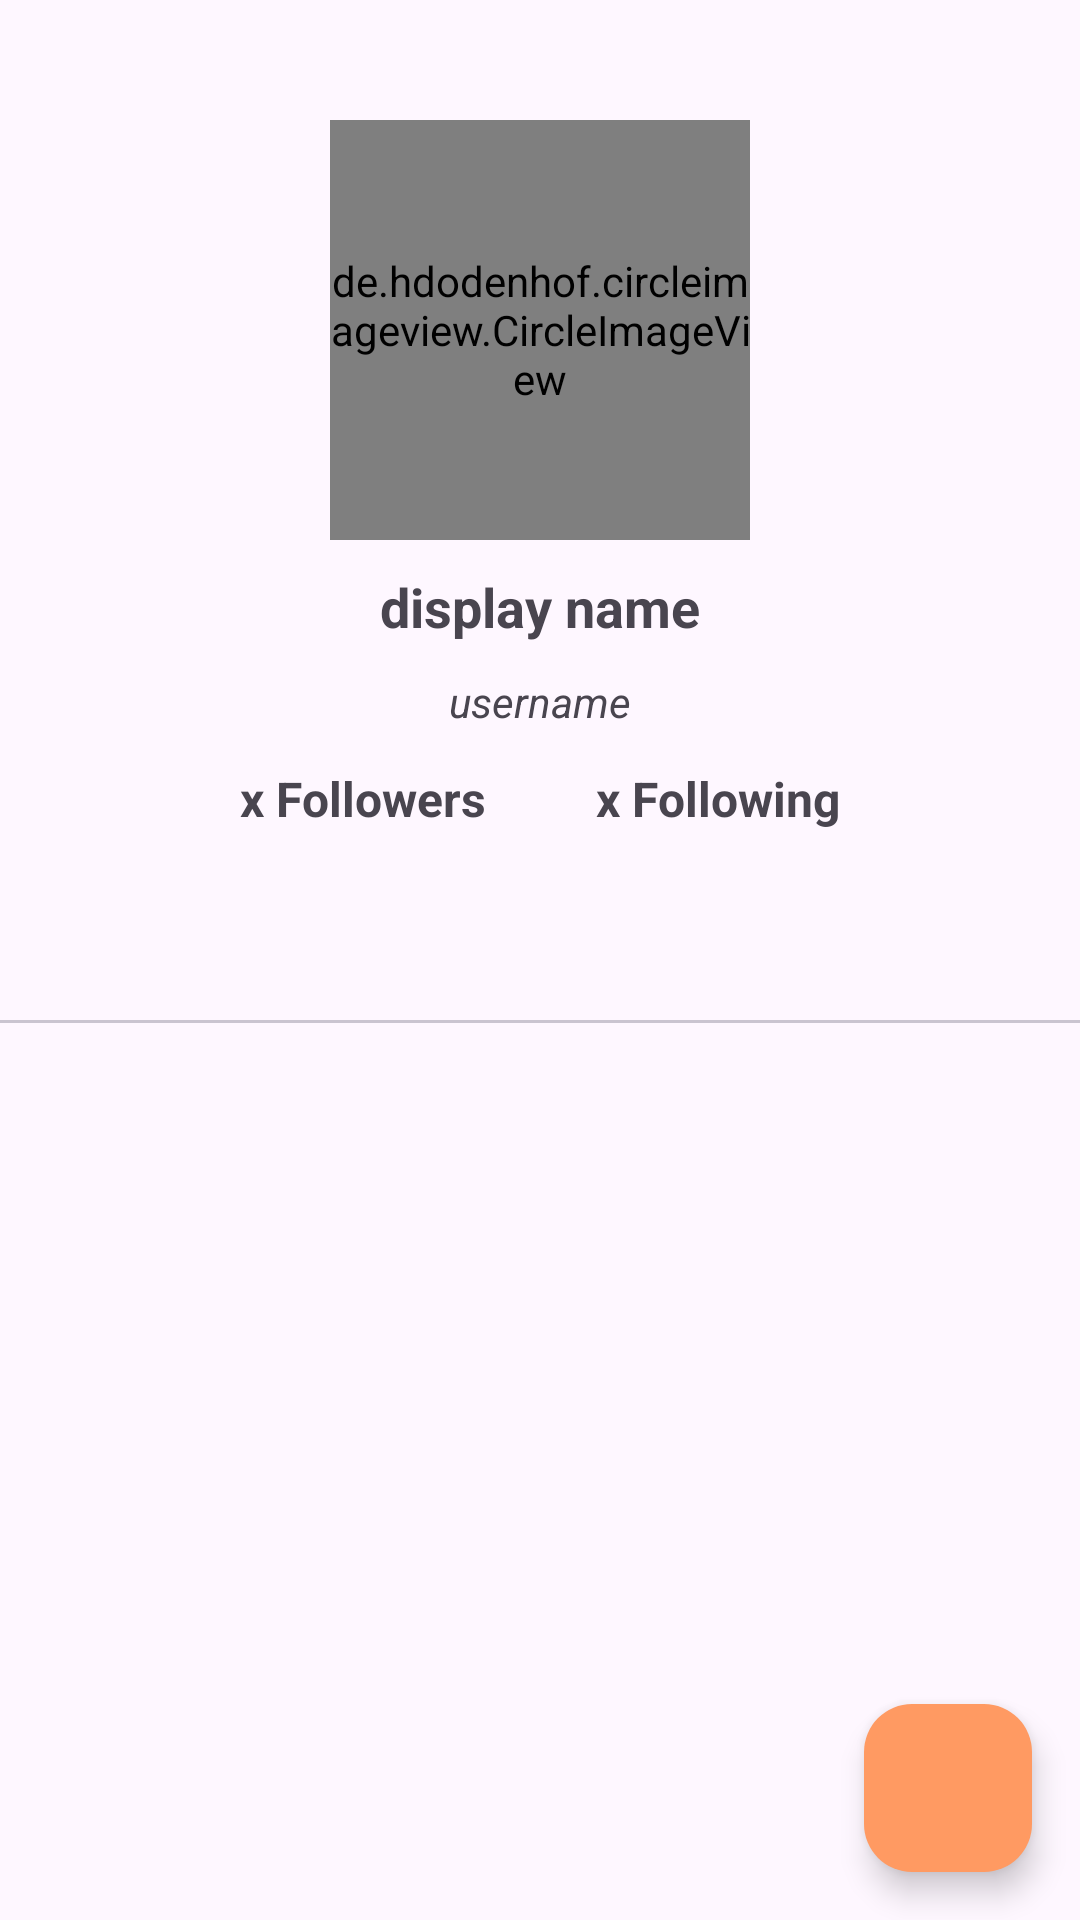

Android layout source for this screen:
<!-- AndroidManifest.xml: application theme Theme.AplikasiGithubUser -->
<!-- res/layout/activity_detail_user.xml -->
<?xml version="1.0" encoding="utf-8"?>
<androidx.constraintlayout.widget.ConstraintLayout xmlns:android="http://schemas.android.com/apk/res/android"
    xmlns:app="http://schemas.android.com/apk/res-auto"
    xmlns:tools="http://schemas.android.com/tools"
    android:id="@+id/detailUserLayout"
    android:layout_width="match_parent"
    android:layout_height="match_parent"
    tools:context=".ui.main.DetailUserActivity">

    <de.hdodenhof.circleimageview.CircleImageView
        android:id="@+id/profile_image"
        android:layout_width="140dp"
        android:layout_height="140dp"
        android:layout_marginTop="40dp"
        tools:src="@tools:sample/avatars"
        app:layout_constraintStart_toStartOf="parent"
        app:layout_constraintEnd_toEndOf="parent"
        app:layout_constraintTop_toTopOf="parent"/>

    <TextView
        android:id="@+id/display_name"
        android:layout_width="wrap_content"
        android:layout_height="wrap_content"
        android:text="@string/display_name"
        android:textSize="18sp"
        android:textStyle="bold"
        app:layout_constraintTop_toBottomOf="@id/profile_image"
        app:layout_constraintStart_toStartOf="parent"
        app:layout_constraintEnd_toEndOf="parent"
        android:layout_marginTop="10dp"/>

    <TextView
        android:id="@+id/user_name"
        android:layout_width="wrap_content"
        android:layout_height="wrap_content"
        android:text="@string/username"
        android:textSize="14sp"
        android:textStyle="italic"
        app:layout_constraintTop_toBottomOf="@id/display_name"
        app:layout_constraintStart_toStartOf="parent"
        app:layout_constraintEnd_toEndOf="parent"
        android:layout_marginTop="10dp"/>

    <TextView
        android:id="@+id/followers_count"
        android:layout_width="wrap_content"
        android:layout_height="wrap_content"
        android:text="@string/total_followers"
        android:textSize="16sp"
        android:textStyle="bold"
        app:layout_constraintTop_toBottomOf="@id/user_name"
        app:layout_constraintStart_toStartOf="parent"
        android:layout_marginStart="80dp"
        android:layout_marginTop="12dp"/>

    <TextView
        android:id="@+id/following_count"
        android:layout_width="wrap_content"
        android:layout_height="wrap_content"
        android:text="@string/total_following"
        android:textSize="16sp"
        android:textStyle="bold"
        app:layout_constraintTop_toBottomOf="@id/user_name"
        app:layout_constraintEnd_toEndOf="parent"
        android:layout_marginEnd="80dp"
        android:layout_marginTop="12dp"/>

    <com.google.android.material.tabs.TabLayout
        android:id="@+id/tabs"
        android:layout_width="match_parent"
        android:layout_height="wrap_content"
        android:layout_marginTop="16dp"
        app:layout_constraintTop_toBottomOf="@id/followers_count"
        app:layout_constraintStart_toStartOf="parent"
        app:layout_constraintEnd_toEndOf="parent"/>

    <androidx.viewpager2.widget.ViewPager2
        android:id="@+id/view_pager"
        android:layout_width="match_parent"
        android:layout_height="0dp"
        app:layout_constraintBottom_toBottomOf="parent"
        app:layout_constraintEnd_toEndOf="parent"
        app:layout_constraintHorizontal_bias="1.0"
        app:layout_constraintStart_toStartOf="parent"
        app:layout_constraintTop_toBottomOf="@id/tabs"
        app:layout_constraintVertical_bias="0.0" />

    <com.google.android.material.floatingactionbutton.FloatingActionButton
        android:id="@+id/fab"
        android:layout_width="wrap_content"
        android:layout_height="wrap_content"
        android:layout_gravity="end|bottom"
        app:layout_constraintEnd_toEndOf="parent"
        app:layout_constraintBottom_toBottomOf="parent"
        android:src="@drawable/favorite_border"
        android:backgroundTint="@color/orange"
        android:layout_margin="16dp" />


    <ProgressBar
        android:id="@+id/progressBar"
        style="?android:attr/progressBarStyle"
        android:layout_width="wrap_content"
        android:layout_height="wrap_content"
        android:layout_marginTop="90dp"
        android:visibility="gone"
        app:layout_constraintEnd_toEndOf="parent"
        app:layout_constraintStart_toStartOf="parent"
        app:layout_constraintTop_toTopOf="parent" />

</androidx.constraintlayout.widget.ConstraintLayout>
<!-- resources referenced by this layout -->
<resources>
  <color name="orange">#FF9A62</color>
  <string name="display_name">display name</string>
  <string name="total_followers">x Followers</string>
  <string name="total_following">x Following</string>
  <string name="username">username</string>
  <style name="Theme.AplikasiGithubUser" parent="Base.Theme.AplikasiGithubUser" />
  <style name="Base.Theme.AplikasiGithubUser" parent="Theme.Material3.DayNight">
          <item name="colorPrimary">@color/orange</item>
          <item name="colorOnPrimary">@color/white</item>
          <item name="colorSecondary">@color/orange_light</item>
      </style>
  <color name="white">#FFFFFFFF</color>
  <color name="orange_light">#f5b490</color>
</resources>
